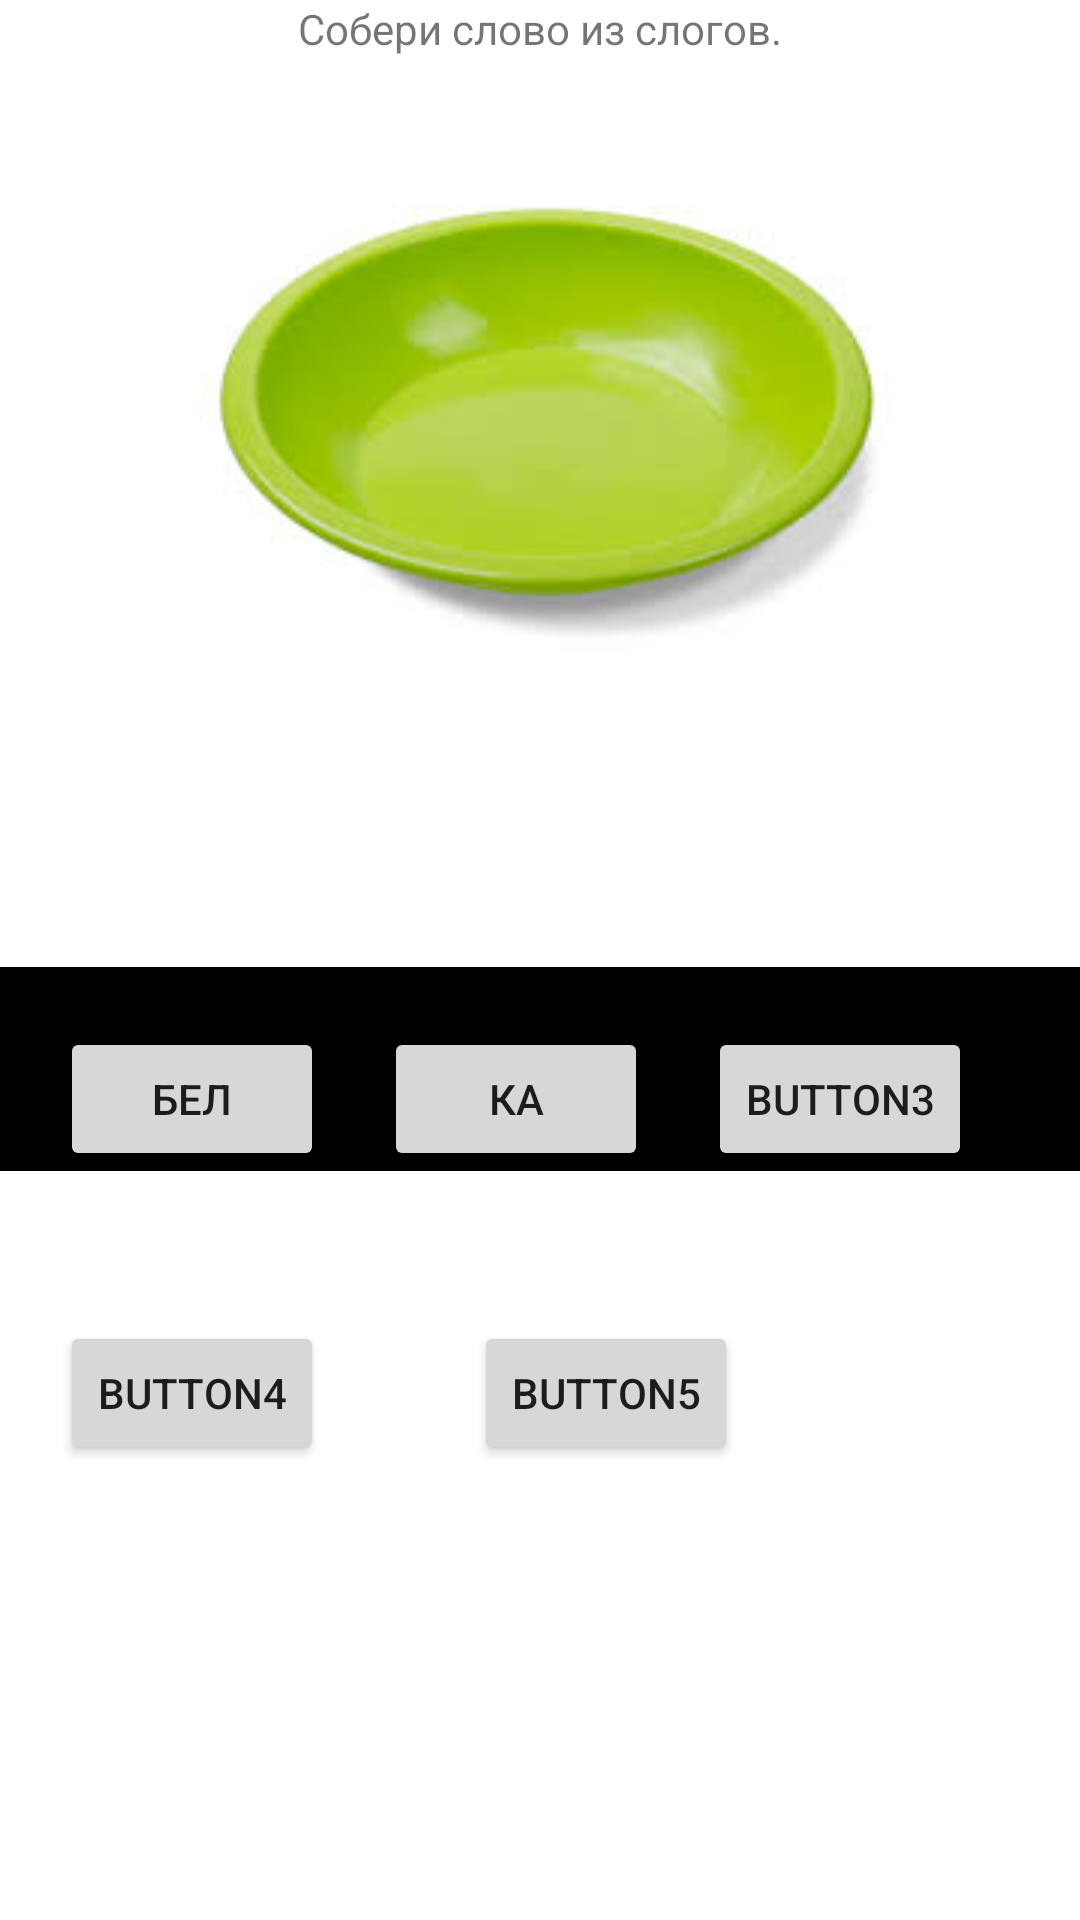

Android layout source for this screen:
<!-- AndroidManifest.xml: application theme Theme.SyllablesQuiz -->
<!-- res/layout/activity_main.xml -->
<?xml version="1.0" encoding="utf-8"?>
<RelativeLayout xmlns:android="http://schemas.android.com/apk/res/android"
    xmlns:app="http://schemas.android.com/apk/res-auto"
    xmlns:tools="http://schemas.android.com/tools"
    android:id="@+id/relativeLayout"
    android:layout_width="match_parent"
    android:layout_height="match_parent"
    tools:context=".MainActivity">

    <TextView
        android:id="@+id/text"
        android:layout_width="wrap_content"
        android:layout_height="wrap_content"
        android:layout_centerHorizontal="true"
        android:text="@string/hint_text"
        app:layout_constraintBottom_toBottomOf="parent"
        app:layout_constraintEnd_toEndOf="parent"
        app:layout_constraintHorizontal_bias="0.526"
        app:layout_constraintStart_toStartOf="parent"
        app:layout_constraintTop_toTopOf="parent"
        app:layout_constraintVertical_bias="0.962" />

    <ImageView
        android:id="@+id/imageView"
        android:layout_width="wrap_content"
        android:layout_height="250dp"
        android:layout_below="@id/text"
        android:layout_centerHorizontal="true"
        android:padding="10dp"
        app:srcCompat="@drawable/polate"
        tools:layout_editor_absoluteX="79dp"
        tools:layout_editor_absoluteY="105dp" />

    <TextView
        android:id="@+id/tv_answer"
        android:layout_width="match_parent"
        android:layout_height="wrap_content"
        android:layout_below="@id/imageView"
        android:layout_centerHorizontal="true"
        android:textAlignment="center"
        android:textColor="#FF1744"
        android:textSize="40sp" />

    <LinearLayout
        android:id="@+id/liner1"
        android:layout_width="match_parent"
        android:layout_height="wrap_content"
        android:layout_below="@id/tv_answer"
        android:background="@color/black">

        <Button
            android:id="@+id/button1"
            android:layout_width="wrap_content"
            android:layout_height="wrap_content"
            android:layout_marginStart="20sp"
            android:layout_marginTop="20sp"
            android:text="БЕЛ" />

        <Button
            android:id="@+id/button2"
            android:layout_width="wrap_content"
            android:layout_height="wrap_content"
            android:layout_marginLeft="20sp"
            android:layout_marginTop="20sp"
            android:layout_marginRight="20sp"
            android:text="КА" />

        <Button
            android:id="@+id/button3"
            android:layout_width="wrap_content"
            android:layout_height="wrap_content"
            android:layout_marginTop="20sp"
            android:layout_marginRight="20sp"
            android:text="Button3" />
    </LinearLayout>

    <Button
        android:id="@+id/button4"
        android:layout_width="wrap_content"
        android:layout_height="wrap_content"
        android:layout_below="@+id/liner1"
        android:layout_marginLeft="20sp"
        android:layout_marginTop="50dp"
        android:layout_marginRight="50sp"
        android:text="Button4" />

    <Button
        android:id="@+id/button5"
        android:layout_width="wrap_content"
        android:layout_height="wrap_content"
        android:layout_below="@+id/liner1"
        android:layout_marginTop="50sp"
        android:layout_toEndOf="@+id/button4"
        android:text="Button5" />



</RelativeLayout>
<!-- resources referenced by this layout -->
<resources>
  <color name="black">#FF000000</color>
  <!-- drawable polate: jpg bitmap (drawable, 4377 bytes) -->
  <string name="hint_text">Собери слово из слогов.</string>
  <style name="Theme.SyllablesQuiz" parent="Theme.MaterialComponents.DayNight.DarkActionBar">
          
          <item name="colorPrimary">@color/purple_500</item>
          <item name="colorPrimaryVariant">@color/purple_700</item>
          <item name="colorOnPrimary">@color/white</item>
          
          <item name="colorSecondary">@color/teal_200</item>
          <item name="colorSecondaryVariant">@color/teal_700</item>
          <item name="colorOnSecondary">@color/black</item>
          
          <item name="android:statusBarColor">?attr/colorPrimaryVariant</item>
          
      </style>
  <color name="purple_500">#FFBB86FC</color>
  <color name="purple_700">#FFBB86FC</color>
  <color name="white">#FFFFFFFF</color>
  <color name="teal_200">#FF03DAC5</color>
  <color name="teal_700">#FF018786</color>
</resources>
